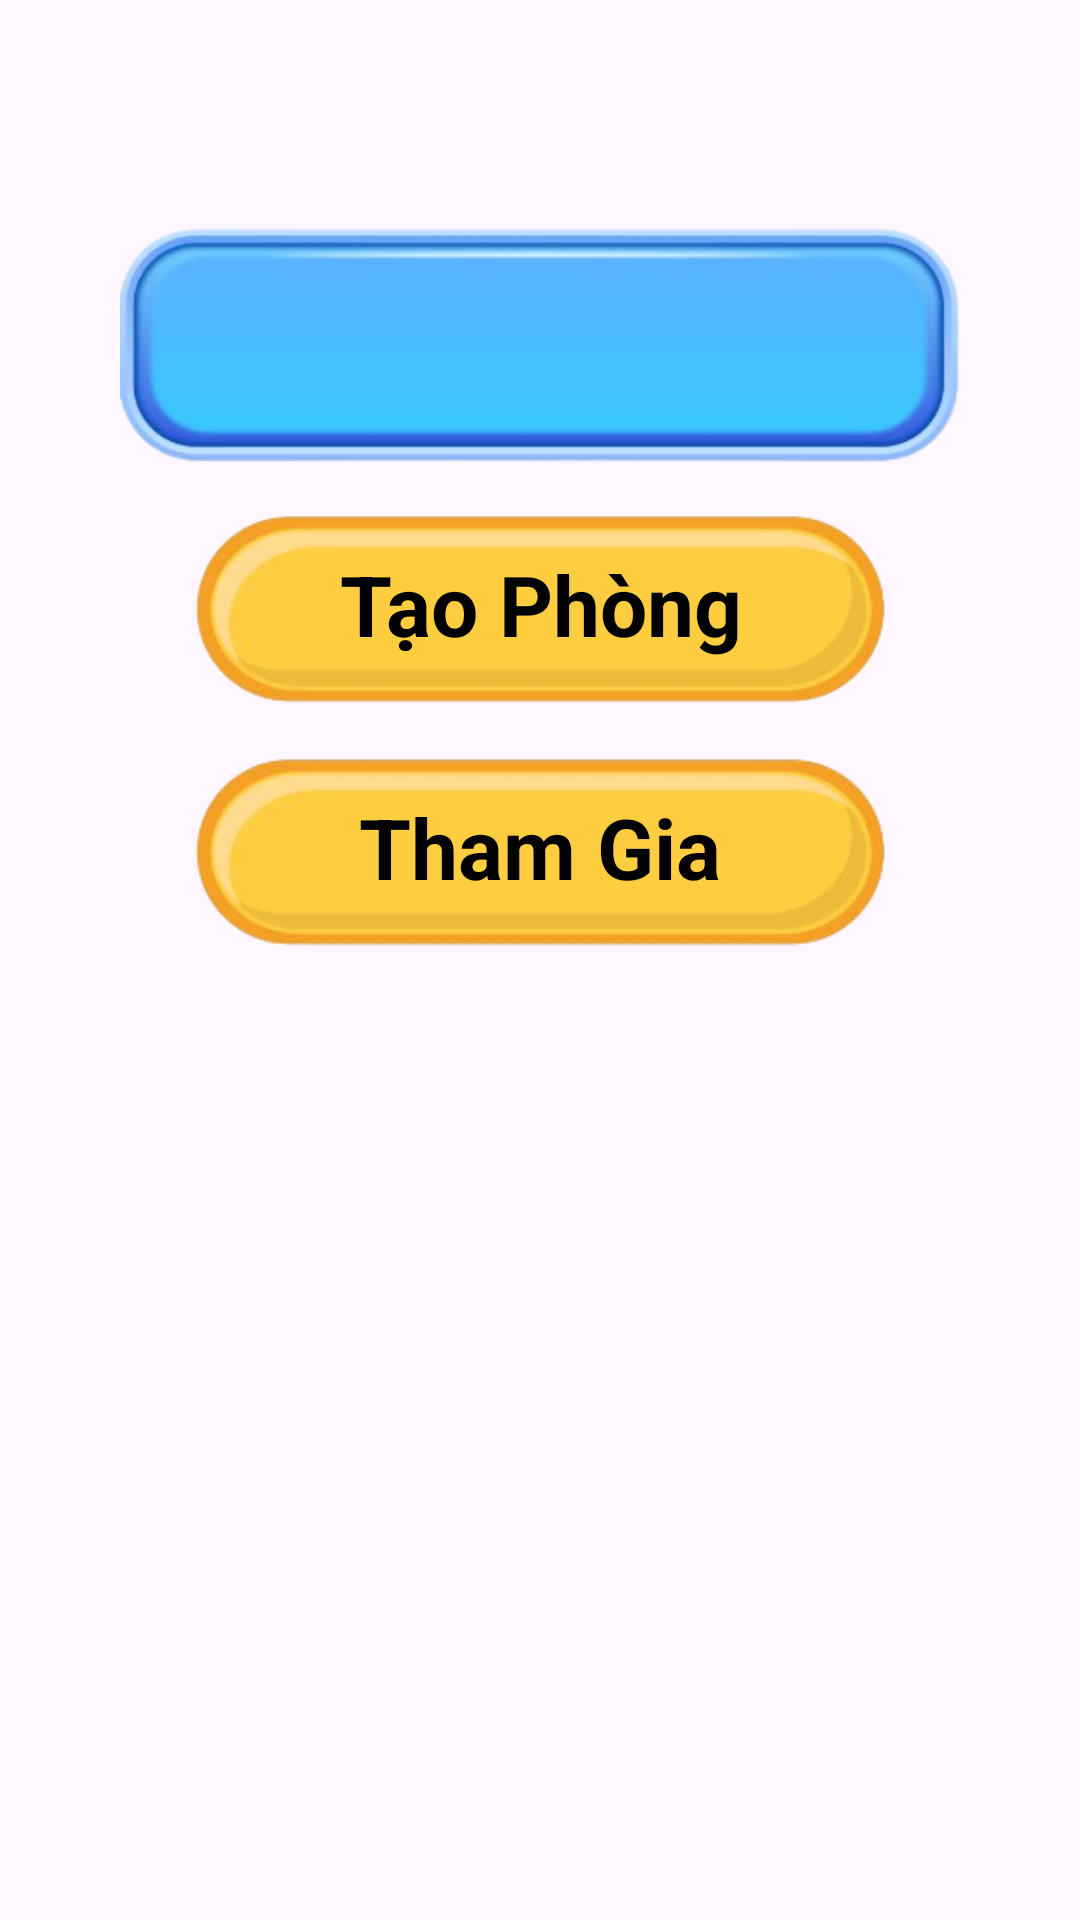

This screen was rendered from an Android layout file. Write that file and the resources it references.
<!-- AndroidManifest.xml: application theme Theme.GGChat -->
<!-- res/layout/fragment_join_and_create.xml -->
<?xml version="1.0" encoding="utf-8"?>
<FrameLayout xmlns:android="http://schemas.android.com/apk/res/android"
    xmlns:app="http://schemas.android.com/apk/res-auto"
    xmlns:tools="http://schemas.android.com/tools"
    android:layout_width="match_parent"
    android:layout_height="match_parent"
    tools:context=".JoinAndCreateFragment">

    <LinearLayout
        android:layout_width="match_parent"
        android:layout_height="match_parent"
        android:orientation="vertical"
        android:gravity="center_horizontal"
        android:paddingStart="16dp"
        android:paddingEnd="16dp"
        android:paddingTop="16dp"
        android:paddingBottom="16dp">

        
        <Space
            android:layout_width="match_parent"
            android:layout_height="0dp"
            android:layout_weight="0.20" />

        
        <FrameLayout
            android:id="@+id/ipFrame"
            android:layout_width="match_parent"
            android:layout_height="wrap_content"
            android:layout_marginStart="24dp"
            android:layout_marginEnd="24dp"
            android:layout_marginBottom="16dp">

            <ImageView
                android:id="@+id/ipBackground"
                android:layout_width="match_parent"
                android:layout_height="wrap_content"
                android:adjustViewBounds="true"
                android:scaleType="fitXY"
                android:src="@drawable/khung_xanh" />

            <androidx.appcompat.widget.AppCompatTextView
                android:id="@+id/textIPLAN"
                android:layout_width="match_parent"
                android:layout_height="match_parent"
                android:gravity="center"
                android:textColor="@android:color/black"
                android:textStyle="bold"
                android:includeFontPadding="false"
                android:paddingStart="10dp"
                android:paddingEnd="10dp"
                android:paddingTop="6dp"
                android:paddingBottom="6dp"
                app:autoSizeTextType="uniform"
                app:autoSizeMinTextSize="16sp"
                app:autoSizeMaxTextSize="38sp"
                app:autoSizeStepGranularity="1sp" />
        </FrameLayout>

        
        <FrameLayout
            android:id="@+id/buttonCreateRoom"
            android:layout_width="match_parent"
            android:layout_height="wrap_content"
            android:layout_marginStart="48dp"
            android:layout_marginEnd="48dp"
            android:layout_marginBottom="16dp"
            android:clickable="true"
            android:focusable="true"
            android:foreground="?attr/selectableItemBackgroundBorderless">

            <ImageView
                android:id="@+id/ipBackground1"
                android:layout_width="match_parent"
                android:layout_height="wrap_content"
                android:adjustViewBounds="true"
                android:scaleType="fitXY"
                android:src="@drawable/khung_cam" />

            <androidx.appcompat.widget.AppCompatTextView
                android:id="@+id/ipText1"
                android:layout_width="match_parent"
                android:layout_height="match_parent"
                android:gravity="center"
                android:text="Tạo Phòng"
                android:textColor="@android:color/black"
                android:textStyle="bold"
                android:includeFontPadding="false"
                android:paddingStart="10dp"
                android:paddingEnd="10dp"
                android:paddingTop="6dp"
                android:paddingBottom="6dp"
                app:autoSizeTextType="uniform"
                app:autoSizeMinTextSize="16sp"
                app:autoSizeMaxTextSize="28sp"
                app:autoSizeStepGranularity="1sp" />
        </FrameLayout>

        
        <FrameLayout
            android:id="@+id/buttonJoinRoom"
            android:layout_width="match_parent"
            android:layout_height="wrap_content"
            android:layout_marginStart="48dp"
            android:layout_marginEnd="48dp"
            android:layout_marginBottom="16dp"
            android:clickable="true"
            android:focusable="true"
            android:foreground="?attr/selectableItemBackgroundBorderless">

            <ImageView
                android:id="@+id/ipBackground2"
                android:layout_width="match_parent"
                android:layout_height="wrap_content"
                android:adjustViewBounds="true"
                android:scaleType="fitXY"
                android:src="@drawable/khung_cam" />

            <androidx.appcompat.widget.AppCompatTextView
                android:id="@+id/ipText2"
                android:layout_width="match_parent"
                android:layout_height="match_parent"
                android:gravity="center"
                android:text="Tham Gia"
                android:textColor="@android:color/black"
                android:textStyle="bold"
                android:includeFontPadding="false"
                android:paddingStart="10dp"
                android:paddingEnd="10dp"
                android:paddingTop="6dp"
                android:paddingBottom="6dp"
                app:autoSizeTextType="uniform"
                app:autoSizeMinTextSize="16sp"
                app:autoSizeMaxTextSize="28sp"
                app:autoSizeStepGranularity="1sp" />
        </FrameLayout>

        <Space
            android:layout_width="match_parent"
            android:layout_height="0dp"
            android:layout_weight="1" />

    </LinearLayout>
</FrameLayout>
<!-- resources referenced by this layout -->
<resources>
  <!-- drawable khung_cam: png bitmap (drawable, 20792 bytes) -->
  <!-- drawable khung_xanh: png bitmap (drawable, 31065 bytes) -->
  <style name="Theme.GGChat" parent="Base.Theme.GGChat" />
  <style name="Base.Theme.GGChat" parent="Theme.Material3.DayNight.NoActionBar">
          
          
      </style>
</resources>
